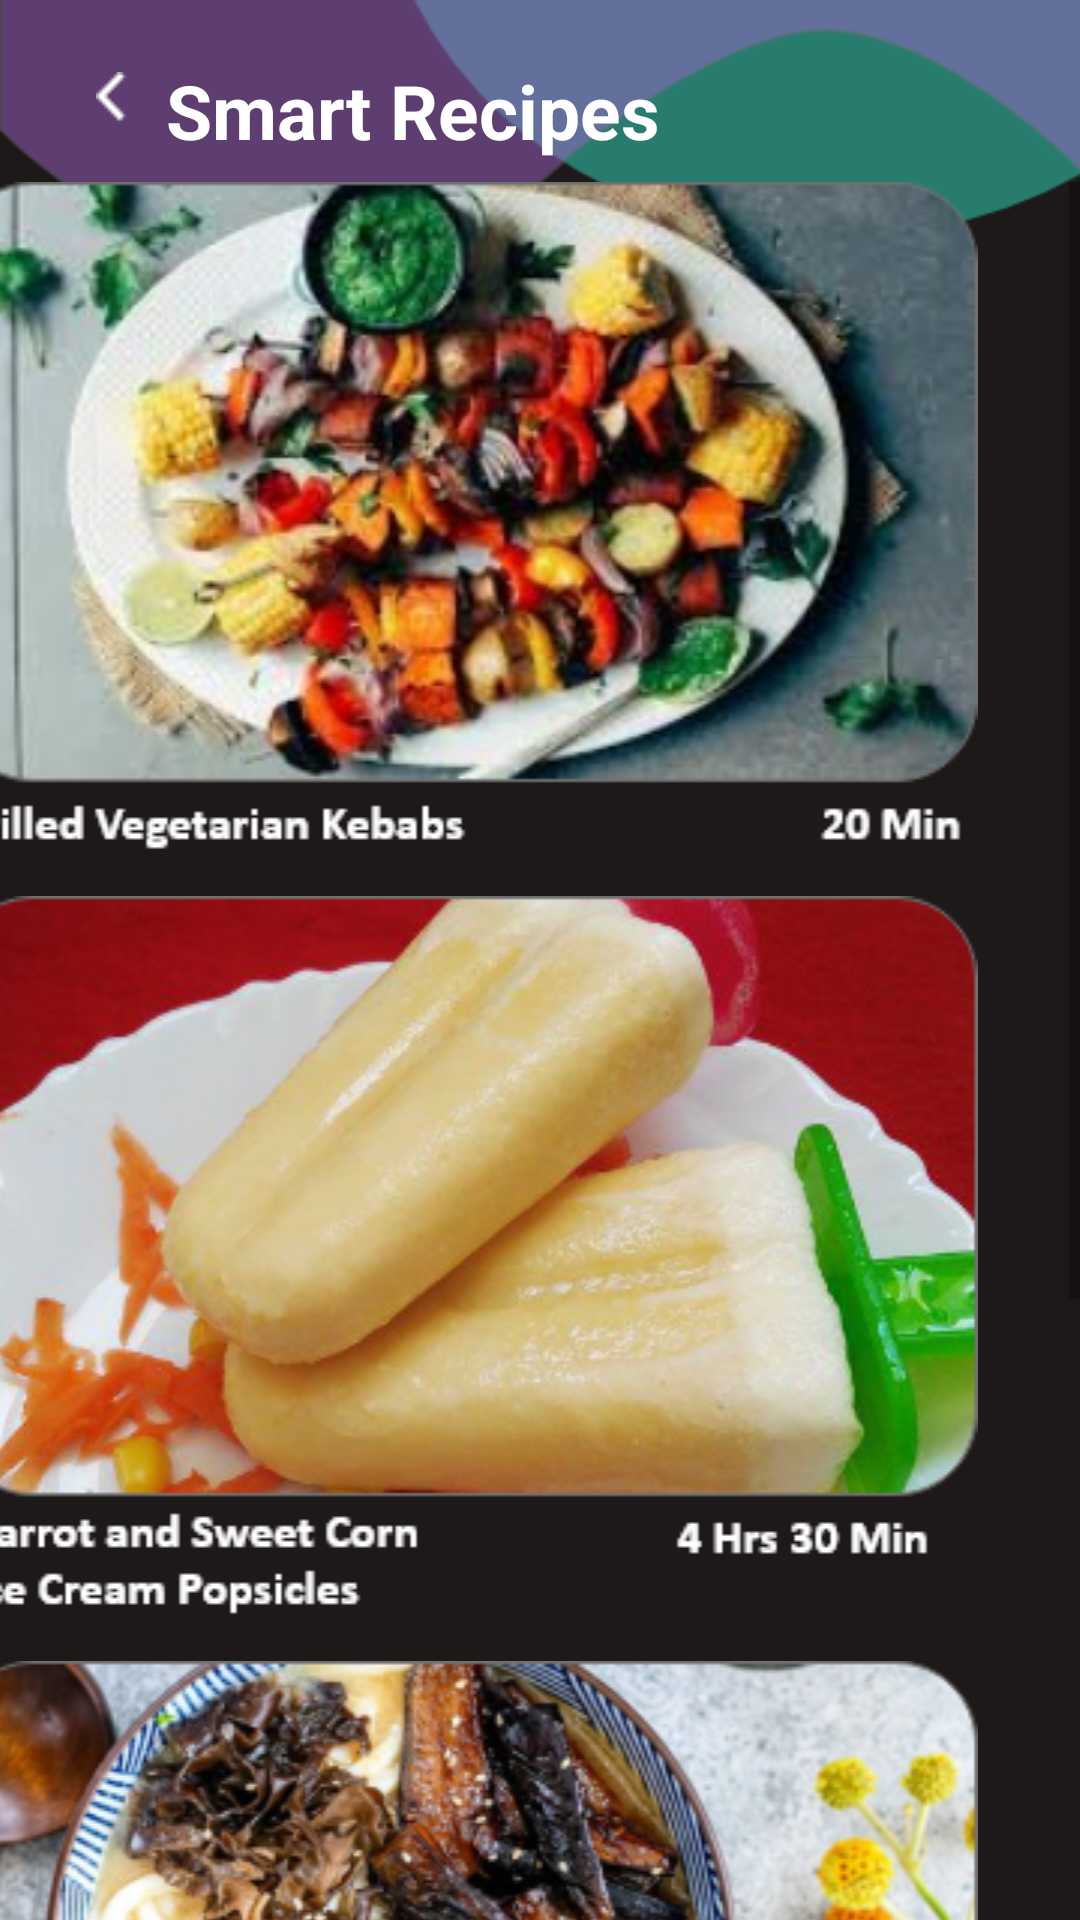

Here is an Android app screen rendered from its layout file. Give the layout XML and the strings, colors and styles it references.
<!-- AndroidManifest.xml: application theme Theme.HellChef -->
<!-- res/layout/activity_smartrecipe.xml -->
<?xml version="1.0" encoding="utf-8"?>
<androidx.constraintlayout.widget.ConstraintLayout xmlns:android="http://schemas.android.com/apk/res/android"
    xmlns:app="http://schemas.android.com/apk/res-auto"
    xmlns:tools="http://schemas.android.com/tools"
    android:layout_width="match_parent"
    android:layout_height="match_parent"
    tools:context=".Smartrecipe"
    android:background="@drawable/other_bg">

    <TextView
        android:id="@+id/textView48"
        android:layout_width="wrap_content"
        android:layout_height="wrap_content"
        android:layout_marginStart="13dp"
        android:layout_marginLeft="13dp"
        android:layout_marginTop="20dp"
        android:fontFamily="Calibri"
        android:text="Smart Recipes"
        android:textAlignment="center"
        android:textColor="@color/white"
        android:textSize="25sp"
        android:textStyle="bold"
        app:layout_constraintStart_toEndOf="@+id/imageView74"
        app:layout_constraintTop_toTopOf="parent" />

    <ImageView
        android:id="@+id/imageView74"
        android:layout_width="wrap_content"
        android:layout_height="wrap_content"
        android:layout_marginStart="32dp"
        android:layout_marginLeft="32dp"
        android:layout_marginTop="24dp"
        android:onClick="back"
        app:layout_constraintStart_toStartOf="parent"
        app:layout_constraintTop_toTopOf="parent"
        app:srcCompat="@drawable/back_arrow" />

    <ScrollView
        android:layout_width="411dp"
        android:layout_height="635dp"
        android:layout_marginTop="116dp"
        app:layout_constraintBottom_toBottomOf="parent"
        app:layout_constraintEnd_toEndOf="parent"
        app:layout_constraintHorizontal_bias="1.0"
        app:layout_constraintStart_toStartOf="parent"
        app:layout_constraintTop_toTopOf="parent">

        <LinearLayout
            android:layout_width="match_parent"
            android:layout_height="wrap_content"
            android:orientation="vertical">

            <ImageView
                android:id="@+id/imageView61"
                android:layout_width="match_parent"
                android:layout_height="wrap_content"
                android:onClick="grilled"
                app:srcCompat="@drawable/sc1" />

            <ImageView
                android:id="@+id/imageView62"
                android:layout_width="match_parent"
                android:layout_height="wrap_content"
                android:paddingTop="15dp"
                app:srcCompat="@drawable/sc2" />

            <ImageView
                android:id="@+id/imageView63"
                android:layout_width="match_parent"
                android:layout_height="wrap_content"
                android:paddingTop="15dp"
                app:srcCompat="@drawable/sc3" />

            <ImageView
                android:id="@+id/imageView64"
                android:layout_width="match_parent"
                android:layout_height="wrap_content"
                android:paddingTop="15dp"
                app:srcCompat="@drawable/sc4" />


            <ImageView
                android:id="@+id/imageView66"
                android:layout_width="match_parent"
                android:layout_height="wrap_content"
                android:paddingTop="30dp"
                android:paddingBottom="20dp"
                app:srcCompat="@drawable/view_more" />
        </LinearLayout>
    </ScrollView>
</androidx.constraintlayout.widget.ConstraintLayout>
<!-- resources referenced by this layout -->
<resources>
  <color name="white">#FFFFFF</color>
  <!-- drawable back_arrow: png bitmap (drawable, 293 bytes) -->
  <!-- drawable other_bg: png bitmap (drawable, 15244 bytes) -->
  <!-- drawable sc1: png bitmap (drawable, 162302 bytes) -->
  <!-- drawable sc2: png bitmap (drawable, 134246 bytes) -->
  <!-- drawable sc3: png bitmap (drawable, 189192 bytes) -->
  <!-- drawable sc4: png bitmap (drawable, 170515 bytes) -->
  <!-- drawable view_more: png bitmap (drawable, 3054 bytes) -->
  <style name="Theme.HellChef" parent="Theme.MaterialComponents.DayNight.NoActionBar">
          
          <item name="colorPrimary">@color/white</item>
          <item name="colorPrimaryVariant">@color/background_gray</item>
          <item name="colorOnPrimary">@color/white</item>
          
          <item name="colorSecondary">@color/white</item>
          <item name="colorSecondaryVariant">@color/teal_700</item>
          <item name="colorOnSecondary">@color/white</item>
          
          <item name="android:statusBarColor" tools:targetApi="l">?attr/colorPrimaryVariant</item>
          
      </style>
  <color name="background_gray">#1E1919</color>
  <color name="teal_700">#FF018786</color>
</resources>
